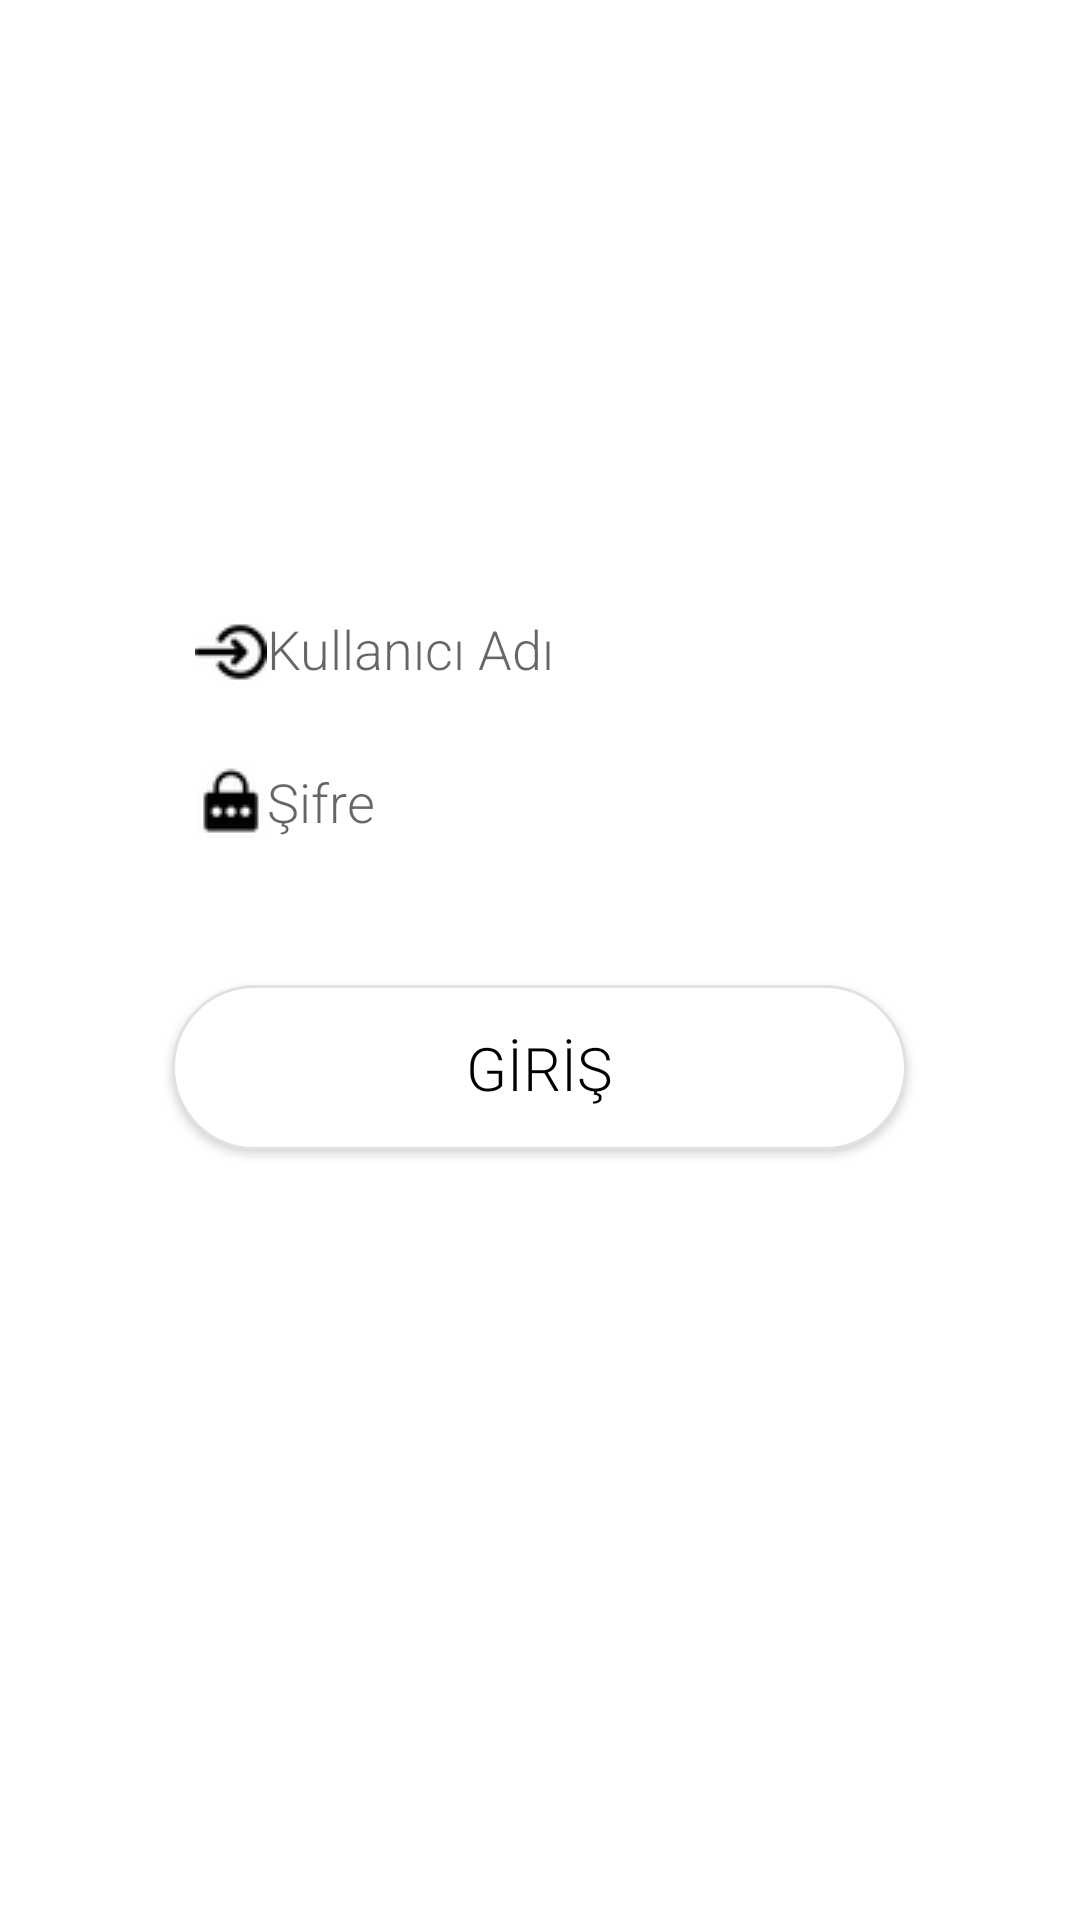

This screen was rendered from an Android layout file. Write that file and the resources it references.
<!-- AndroidManifest.xml: application theme Theme.Rezervasyon -->
<!-- res/layout/fragment_login.xml -->
<?xml version="1.0" encoding="utf-8"?>
<FrameLayout xmlns:android="http://schemas.android.com/apk/res/android"
    xmlns:app="http://schemas.android.com/apk/res-auto"
    xmlns:tools="http://schemas.android.com/tools"
    android:layout_width="match_parent"
    android:layout_height="match_parent"
    tools:context=".FragmentLogin">

    <LinearLayout
        android:layout_width="match_parent"
        android:layout_height="match_parent"
        android:background="@color/white"
        android:gravity="center"
        android:orientation="vertical">

        <EditText
            android:id="@+id/txtUsernameLogin"
            android:layout_width="240dp"
            android:layout_height="50dp"
            android:background="@color/white"
            android:drawableLeft="@drawable/loginicon"
            android:ems="10"
            android:fontFamily="sans-serif-light"
            android:hint="Kullanıcı Adı"
            android:includeFontPadding="false"
            android:inputType="textVisiblePassword|textPassword"
            android:paddingHorizontal="5dp"
            app:layout_constraintBottom_toTopOf="@+id/txtPasswordLogin"
            app:layout_constraintEnd_toEndOf="parent"
            app:layout_constraintHorizontal_bias="0.45"
            app:layout_constraintStart_toStartOf="parent"
            app:layout_constraintTop_toTopOf="parent"
            app:layout_constraintVertical_bias="0.805" />

        <EditText
            android:id="@+id/txtPasswordLogin"
            android:layout_width="240dp"
            android:layout_height="50dp"
            android:layout_marginBottom="36dp"
            android:background="@color/white"
            android:drawableLeft="@drawable/pwicon"
            android:ems="10"

            android:fontFamily="sans-serif-light"
            android:hint="Şifre"
            android:inputType="textVisiblePassword|textPassword"
            android:paddingHorizontal="5dp"
            app:layout_constraintBottom_toTopOf="@+id/btnRegisterR"
            app:layout_constraintEnd_toEndOf="parent"
            app:layout_constraintHorizontal_bias="0.45"
            app:layout_constraintStart_toStartOf="parent" />

        <Button
            android:id="@+id/btnLogin"
            android:layout_width="245dp"
            android:layout_height="55dp"
            android:layout_marginBottom="64dp"
            android:background="@drawable/smooth_corner_button"

            android:fontFamily="sans-serif-light"
            android:text="GİRİŞ"
            android:textColor="@color/black"
            android:textSize="20sp"
            app:layout_constraintBottom_toBottomOf="parent"
            app:layout_constraintEnd_toEndOf="parent"
            app:layout_constraintHorizontal_bias="0.463"
            app:layout_constraintStart_toStartOf="parent" />

    </LinearLayout>

</FrameLayout>
<!-- resources referenced by this layout -->
<resources>
  <color name="black">#FF000000</color>
  <color name="white">#FFFFFFFF</color>
  <!-- drawable loginicon: png bitmap (drawable, 668 bytes) -->
  <!-- drawable pwicon: png bitmap (drawable, 678 bytes) -->
  <!-- drawable smooth_corner_button (drawable) -->
  <?xml version="1.0" encoding="utf-8"?>
  
  <shape xmlns:android="http://schemas.android.com/apk/res/android"
      android:shape="rectangle">
  
      <corners android:radius="30dp"
               />
      
      <stroke android:width="1dp" android:color="#e2e0e3" />
      <solid android:color="#ffffff"/>
  </shape>
  <style name="Theme.Rezervasyon" parent="Theme.MaterialComponents.Light.NoActionBar">
          
          <item name="colorPrimary">@color/purple_500</item>
          <item name="colorPrimaryVariant">@color/purple_700</item>
          <item name="colorOnPrimary">@color/white</item>
          
          <item name="colorSecondary">@color/teal_200</item>
          <item name="colorSecondaryVariant">@color/teal_700</item>
          <item name="colorOnSecondary">@color/black</item>
          
          <item name="android:statusBarColor">#D33B38</item>
          
      </style>
  <color name="purple_500">#FFFFFF</color>
  <color name="purple_700">#FFFFFF</color>
  <color name="teal_200">#FF03DAC5</color>
  <color name="teal_700">#FF018786</color>
</resources>
